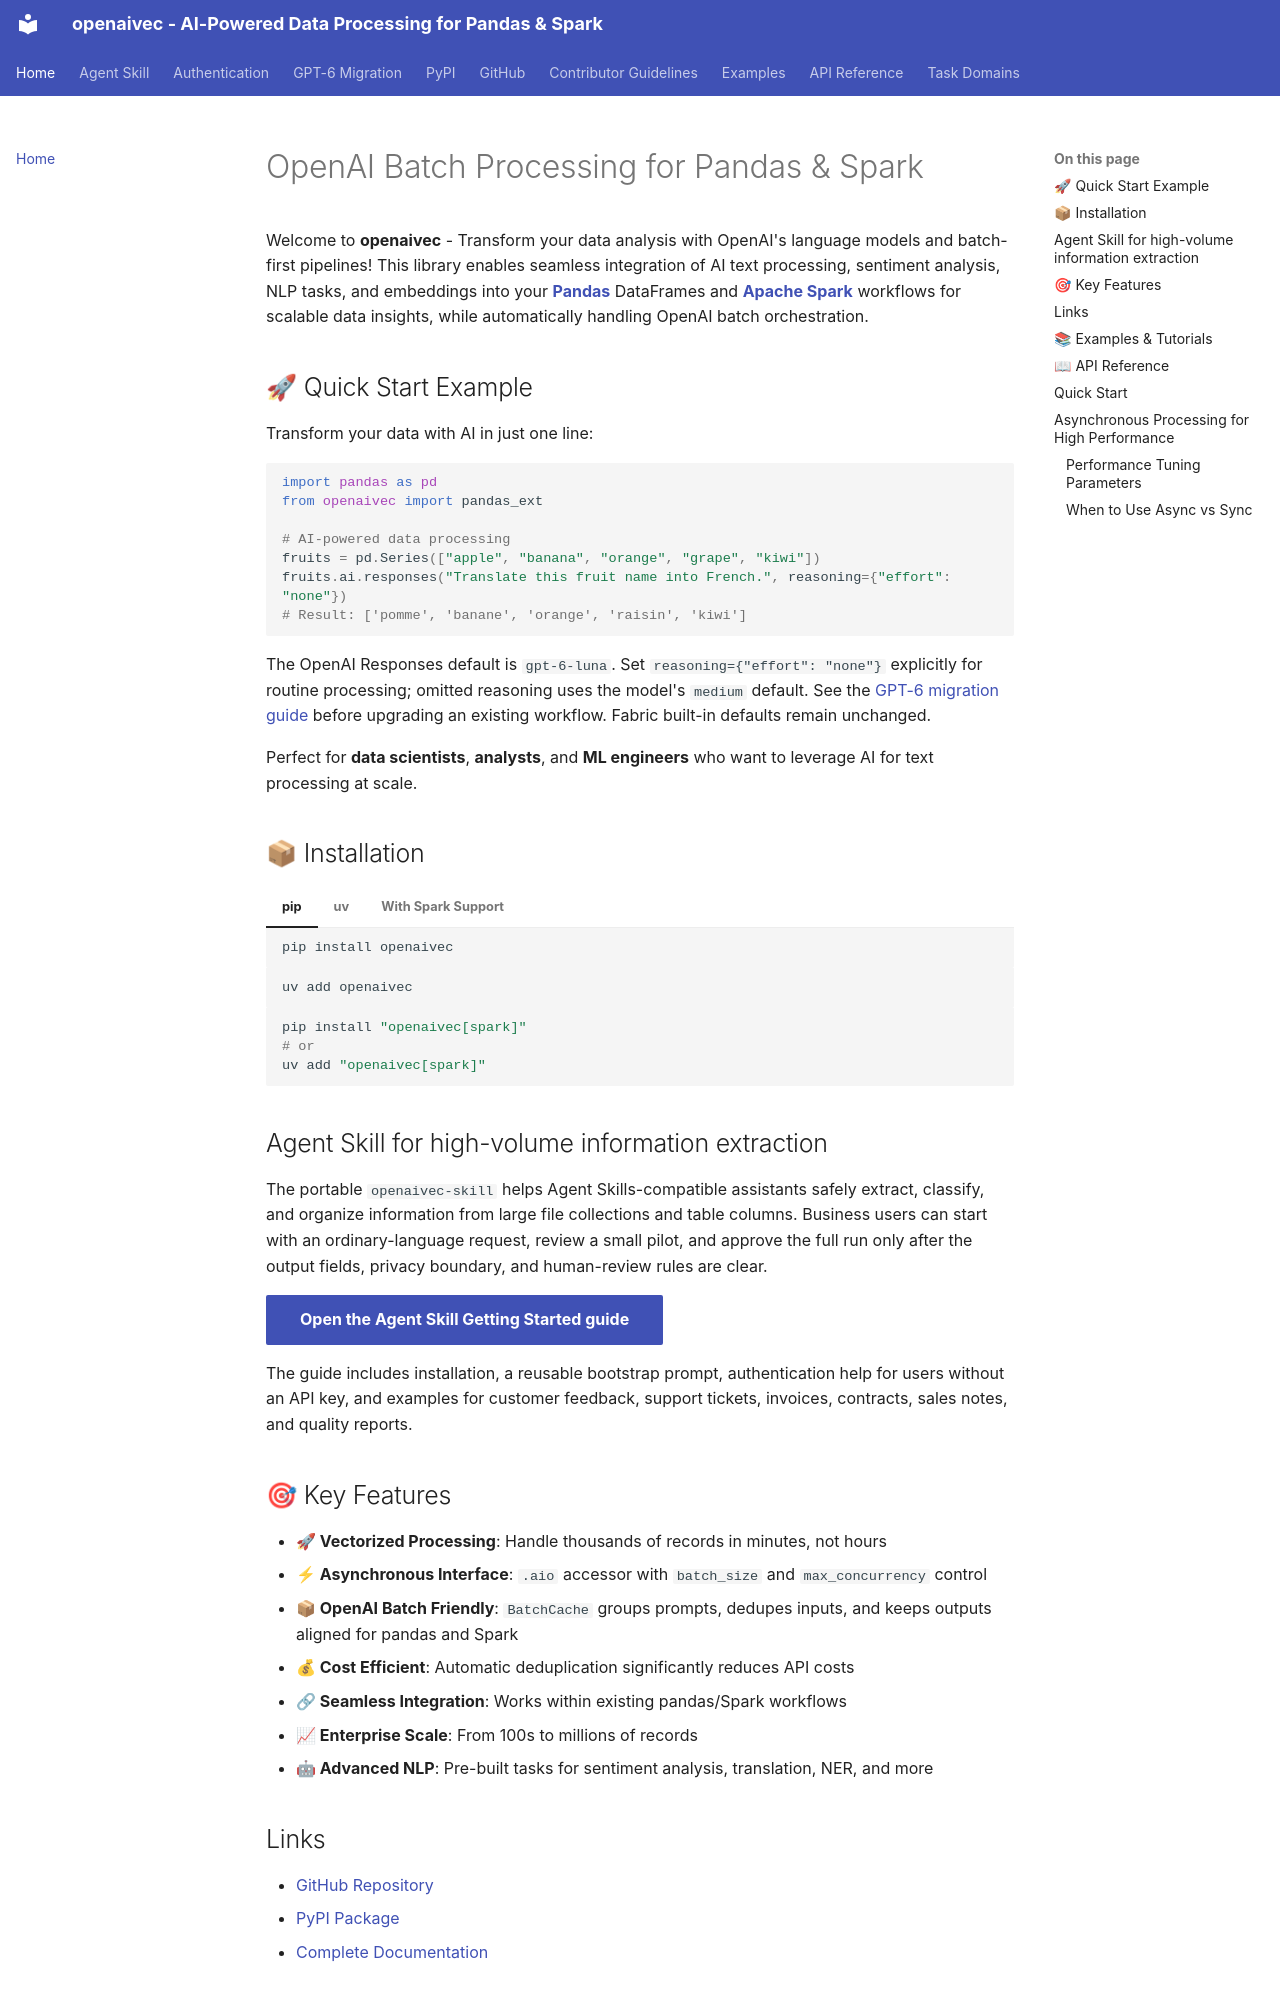

repository: microsoft/openaivec · page: index.html · generator: mkdocs

---
title: OpenAI Batch Processing for Pandas & Spark
---

# OpenAI Batch Processing for Pandas & Spark

Welcome to **openaivec** - Transform your data analysis with OpenAI's language models and batch-first pipelines! This library enables seamless integration of AI text processing, sentiment analysis, NLP tasks, and embeddings into your [**Pandas**](https://pandas.pydata.org/) DataFrames and [**Apache Spark**](https://spark.apache.org/) workflows for scalable data insights, while automatically handling OpenAI batch orchestration.

## 🚀 Quick Start Example

Transform your data with AI in just one line:

```python
import pandas as pd
from openaivec import pandas_ext

# AI-powered data processing
fruits = pd.Series(["apple", "banana", "orange", "grape", "kiwi"])
fruits.ai.responses("Translate this fruit name into French.", reasoning={"effort": "none"})
# Result: ['pomme', 'banane', 'orange', 'raisin', 'kiwi']
```

The OpenAI Responses default is `gpt-6-luna`. Set `reasoning={"effort": "none"}` explicitly for routine processing; omitted reasoning uses the model's `medium` default. See the [GPT-6 migration guide](model-migration.md) before upgrading an existing workflow. Fabric built-in defaults remain unchanged.

Perfect for **data scientists**, **analysts**, and **ML engineers** who want to leverage AI for text processing at scale.

## 📦 Installation

=== "pip"
    ```bash
    pip install openaivec
    ```

=== "uv"
    ```bash
    uv add openaivec
    ```

=== "With Spark Support"
    ```bash
    pip install "openaivec[spark]"
    # or
    uv add "openaivec[spark]"
    ```

## Agent Skill for high-volume information extraction

The portable `openaivec-skill` helps Agent Skills-compatible assistants safely
extract, classify, and organize information from large file collections and
table columns. Business users can start with an ordinary-language request,
review a small pilot, and approve the full run only after the output fields,
privacy boundary, and human-review rules are clear.

[Open the Agent Skill Getting Started guide](agent-skill/index.md){ .md-button .md-button--primary }

The guide includes installation, a reusable bootstrap prompt, authentication
help for users without an API key, and examples for customer feedback, support
tickets, invoices, contracts, sales notes, and quality reports.

## 🎯 Key Features

- **🚀 Vectorized Processing**: Handle thousands of records in minutes, not hours
- **⚡ Asynchronous Interface**: `.aio` accessor with `batch_size` and `max_concurrency` control
- **📦 OpenAI Batch Friendly**: `BatchCache` groups prompts, dedupes inputs, and keeps outputs aligned for pandas and Spark
- **💰 Cost Efficient**: Automatic deduplication significantly reduces API costs
- **🔗 Seamless Integration**: Works within existing pandas/Spark workflows
- **📈 Enterprise Scale**: From 100s to millions of records
- **🤖 Advanced NLP**: Pre-built tasks for sentiment analysis, translation, NER, and more

## Links
- [GitHub Repository](https://github.com/microsoft/openaivec/)
- [PyPI Package](https://pypi.org/project/openaivec/)
- [Complete Documentation](https://microsoft.github.io/openaivec/)
